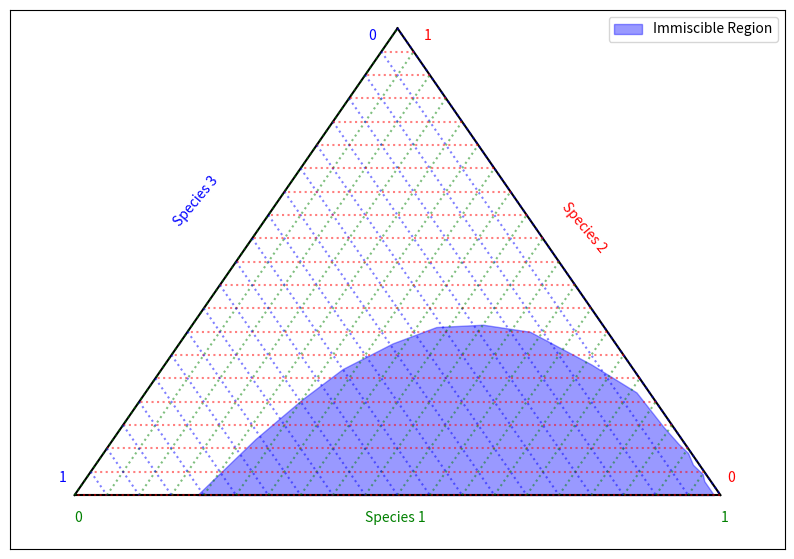

This chart was generated by the following Python code:
# -*- coding: utf-8 -*-
"""
Created on Thu Nov  1 08:31:57 2018

[redacted]
"""

from __future__ import division
import matplotlib.pyplot as plt
import numpy as np
from pylab import rcParams
rcParams['figure.figsize'] = 10, 7

#known Information
misc_x1 = np.array([0.19,0.22,0.25,0.28,0.33,0.38,0.45,0.53,0.66,0.76,0.84,0.88,0.905,0.925,0.95,0.96,0.98,0.99])
misc_x2 = np.array([0.0,0.12,0.205,0.27,0.325,0.36,0.365,0.35,0.28,0.22,0.145,0.11,0.09, 0.065,0.045,0.03,0.01,0])		   
C = np.polyfit(misc_x1,misc_x2,4)




def point(x1,x2): # where x1 is species 1 mole fraction and x2 is species 2 mole fraction
	x3 = 1-x1-x2
	x = 1-0.5*x2-x3
	y = (3**.5)/2*x2
	return(x,y)

def grid(spacing = 0.2):
	y = (3**.5)/2
	plt.plot([0,1],[0,0],'k')
	plt.plot([0,0.5],[0,y],'k')
	plt.plot([0.5,1],[y,0],'k')
	x2s = np.arange(0,1,spacing)
	for x in x2s:
		xs = [1-0.5*x,0.5*x]
		ys = [(3**.5)/2*x,(3**.5)/2*x]
		plt.plot(xs,ys,':r',alpha=0.5)
		xs = [x,0.5*(1+x)]
		ys = [0,3**.5/2*(1-x)]
		plt.plot(xs,ys,':g',alpha=0.5)
		xs = [0.5*(1-x),1-x]
		ys = [3**.5/2*(1-x),0]
		plt.plot(xs,ys,':b',alpha=0.5)
	plt.text(0.45,-0.05,'Species 1',color='g')
	plt.text(0,-0.05,"0",color='g')
	plt.text(1,-0.05,"1",color='g')
	plt.text(0.15,0.50,'Species 3',color='b',rotation=50)
	plt.text(-0.025,0.025,"1",color='b')
	plt.text(0.455,0.975*3**.5/2,"0",color='b')
	plt.text(0.75,0.45,'Species 2',color='r',rotation=-50 )
	plt.text(0.54,0.975*3**.5/2,'1',color='r')
	plt.text(1.01,0.025,"0",color='r')

	
def flammability_fill(UFL,LFL,z,LOC):
	xsto1,ysto1 = point(0,1-z/(z+1))
	xsto2 = 1
	ysto2 = 0
	xloc1,yloc1 = point(0,1-LOC)
	xloc2,yloc2 = point(1-LOC,0)
	msto = (ysto2-ysto1)/(xsto2-xsto1)
	mloc = (yloc2-yloc1)/(xloc2-xloc1)
	#intercept of air and UFL
	X1,Y1 = point((1-UFL)*0.79,UFL)
	#intercept of air and LFL
	X2,Y2 = point((1-LFL)*0.79,LFL)
	#intercept of stoichiometric line and LFL
	X3 = (Y2-yloc1)/mloc+xloc1
	Y3 = mloc*(X3-xloc1)+yloc1
	#fill in Y value
	mupp = (Y3-Y1)/(X3-X1)
	Y4 = mupp*(X2-X1)+Y1
	x = [X1,X2,X3]
	y1 = [Y1,Y4,Y3]
	y2 = [Y1,Y2,Y3]
	plt.fill_between(x,y1,y2,label='flammability region',color='r',alpha=0.2)
	
def immiscible_bubble(x1,x2,ax):
	X,Y = point(x1,x2)
	ax.fill_between(X,Y,0,color='b',alpha=0.4,label='Immiscible Region')


#flammability limit data

immiscible_bubble(misc_x1,misc_x2,plt)


grid(spacing=0.05)
plt.xlim(-0.1,1.1)
plt.ylim(-0.1,0.9)
plt.xticks([])
plt.yticks([])
plt.legend()
plt.show()

		